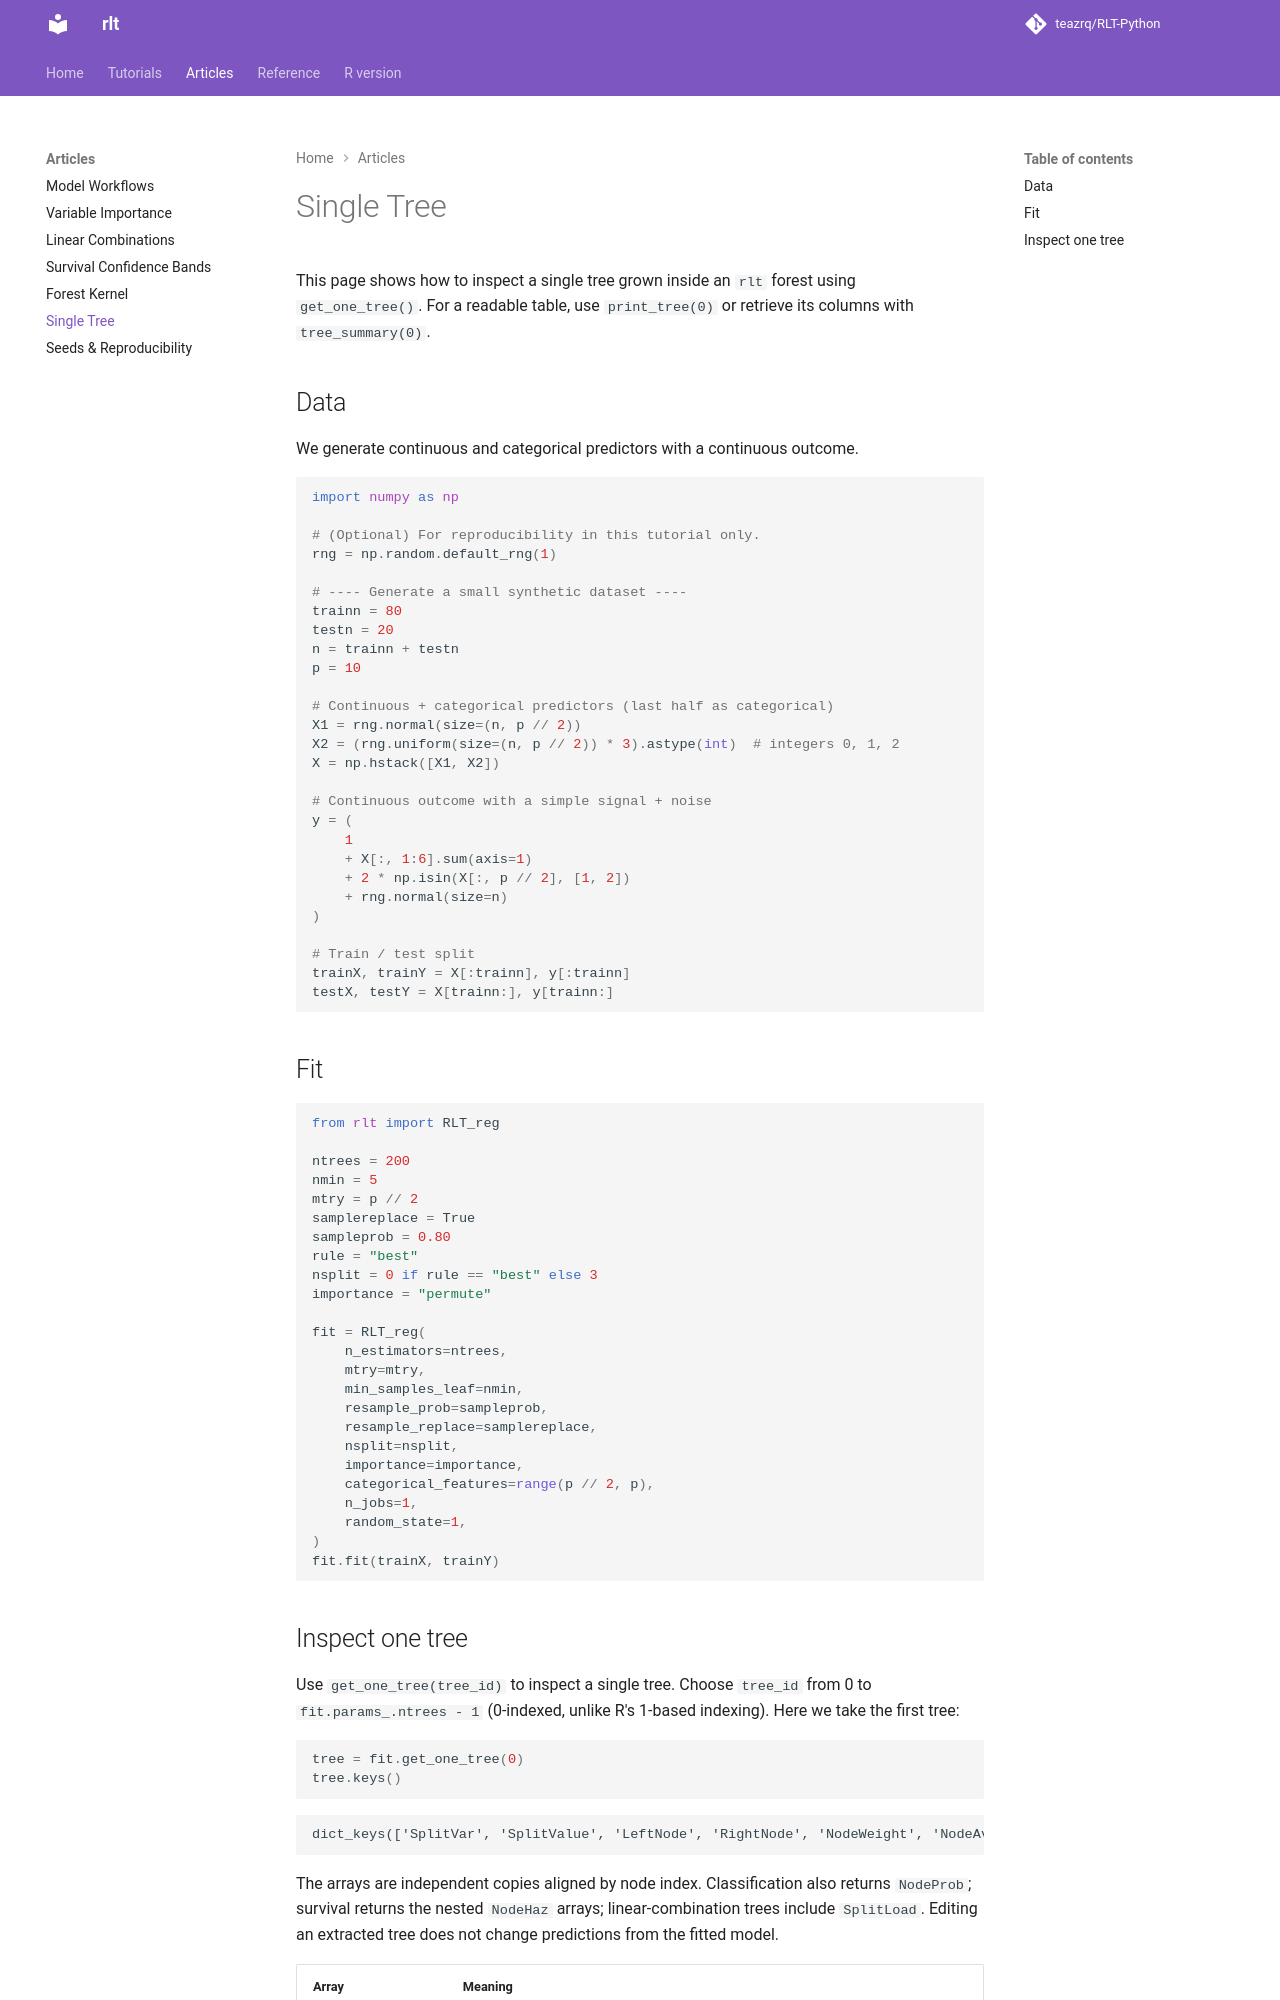

repository: teazrq/RLT-Python · page: articles/feature-single-tree/index.html · generator: mkdocs

# Single Tree

This page shows how to inspect a single tree grown inside an `rlt` forest
using `get_one_tree()`. For a readable table, use `print_tree(0)` or retrieve
its columns with `tree_summary(0)`.

## Data

We generate continuous and categorical predictors with a continuous outcome.

```python
import numpy as np

# (Optional) For reproducibility in this tutorial only.
rng = np.random.default_rng(1)

# ---- Generate a small synthetic dataset ----
trainn = 80
testn = 20
n = trainn + testn
p = 10

# Continuous + categorical predictors (last half as categorical)
X1 = rng.normal(size=(n, p // 2))
X2 = (rng.uniform(size=(n, p // 2)) * 3).astype(int)  # integers 0, 1, 2
X = np.hstack([X1, X2])

# Continuous outcome with a simple signal + noise
y = (
    1
    + X[:, 1:6].sum(axis=1)
    + 2 * np.isin(X[:, p // 2], [1, 2])
    + rng.normal(size=n)
)

# Train / test split
trainX, trainY = X[:trainn], y[:trainn]
testX, testY = X[trainn:], y[trainn:]
```

## Fit

```python
from rlt import RLT_reg

ntrees = 200
nmin = 5
mtry = p // 2
samplereplace = True
sampleprob = 0.80
rule = "best"
nsplit = 0 if rule == "best" else 3
importance = "permute"

fit = RLT_reg(
    n_estimators=ntrees,
    mtry=mtry,
    min_samples_leaf=nmin,
    resample_prob=sampleprob,
    resample_replace=samplereplace,
    nsplit=nsplit,
    importance=importance,
    categorical_features=range(p // 2, p),
    n_jobs=1,
    random_state=1,
)
fit.fit(trainX, trainY)
```
